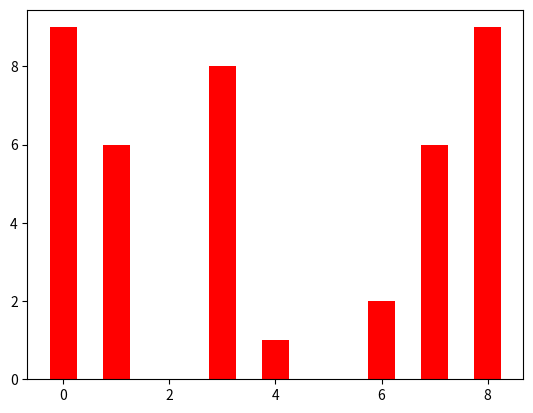

Generate this figure with matplotlib:
import random
import matplotlib.pyplot as plt
import numpy as np

x=np.random.randint(10,size=(10))
y=np.random.randint(10,size=(10))

plt.bar(x,y,color="red",width=0.5)
plt.show()